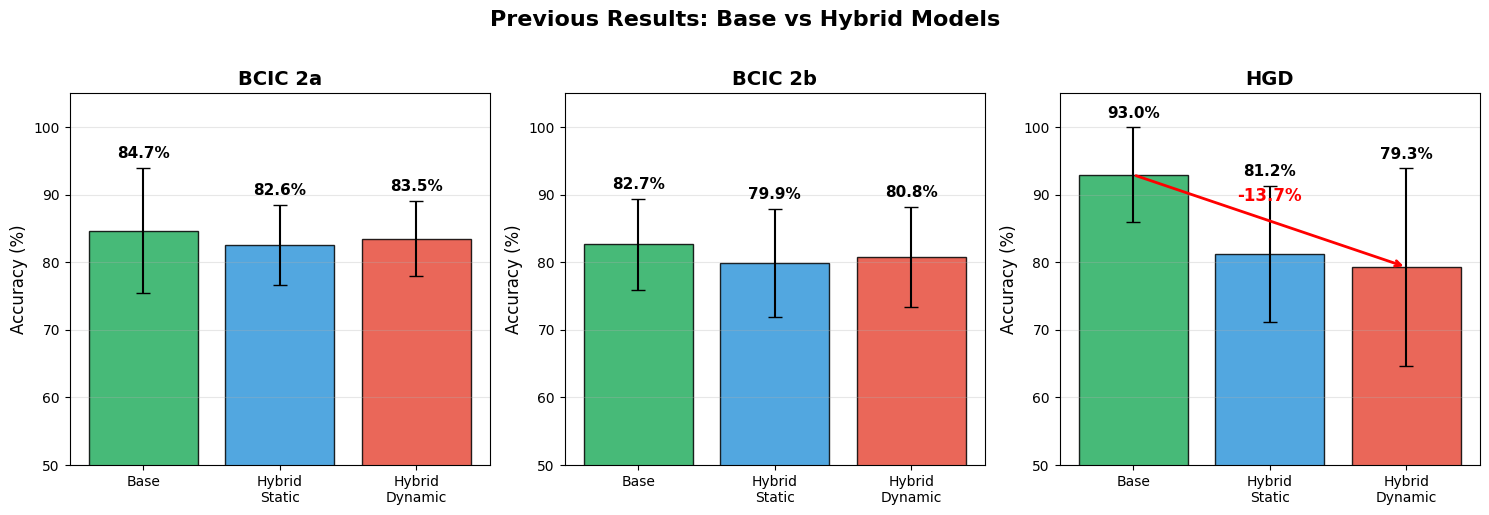

Write the Python code that produced this figure. (Note: this script raises an exception after producing the figure.)
#!/usr/bin/env python3
"""HGD精度低下の詳細分析スクリプト"""

import matplotlib.pyplot as plt
import numpy as np

plt.rcParams['font.family'] = ['DejaVu Sans', 'sans-serif']

# =============================================================================
# 正確な実験結果データ
# =============================================================================

# 以前の実験結果（画像から抽出）
previous_results = {
    'BCIC 2a': {
        'Base': (84.67, 9.25),
        'Hybrid Static': (82.57, 5.89),
        'Hybrid Dynamic': (83.52, 5.52),
    },
    'BCIC 2b': {
        'Base': (82.67, 6.73),
        'Hybrid Static': (79.92, 7.98),
        'Hybrid Dynamic': (80.76, 7.39),
    },
    'HGD': {
        'Base': (92.95, 7.01),
        'Hybrid Static': (81.25, 10.06),
        'Hybrid Dynamic': (79.29, 14.61),
    },
}

# アブレーション実験結果
ablation_results = {
    'BCIC 2a': {
        'Exp A (feature_stats)': (83.91, 5.86),
        'Exp B (entropy norm)': (83.91, 5.86),
        'Exp C (train entropy)': (82.76, 7.84),
        'Exp D (TTT drop)': (81.03, 8.17),
    },
    'BCIC 2b': {
        'Exp A (feature_stats)': (80.76, 7.39),
        'Exp B (entropy norm)': (80.76, 7.39),
        'Exp C (train entropy)': (81.44, 6.84),
        'Exp D (TTT drop)': (82.16, 5.98),
    },
    'HGD': {
        'Exp A (feature_stats)': (78.75, 13.38),
        'Exp B (entropy norm)': (78.75, 13.39),
        'Exp C (train entropy)': (79.73, 9.74),
        'Exp D (TTT drop)': (79.69, 14.84),
    },
}

# HGD被験者ごとの結果
hgd_subjects = {
    'Base': {
        1: 90.0, 2: 83.8, 3: 97.5, 4: 100.0, 5: 100.0, 6: 95.6, 7: 86.9,
        8: 96.2, 9: 100.0, 10: 95.0, 11: 92.5, 12: 98.8, 13: 90.0, 14: 75.0
    },
    'Hybrid Dynamic': {
        1: 77.5, 2: 64.4, 3: 92.5, 4: 98.1, 5: 75.0, 6: 80.6, 7: 51.2,
        8: 68.1, 9: 99.4, 10: 87.5, 11: 93.1, 12: 93.1, 13: 68.1, 14: 61.3
    },
    'Exp C': {
        1: 75.6, 2: 78.1, 3: 93.1, 4: 88.1, 5: 99.4, 6: 76.9, 7: 63.1,
        8: 74.4, 9: 90.0, 10: 76.9, 11: 71.9, 12: 85.6, 13: 74.4, 14: 68.8
    },
}

# =============================================================================
# Figure 1: 全データセットのBase vs Hybrid比較
# =============================================================================
fig, axes = plt.subplots(1, 3, figsize=(15, 5))

for idx, (dataset, data) in enumerate(previous_results.items()):
    ax = axes[idx]
    models = list(data.keys())
    accs = [data[m][0] for m in models]
    stds = [data[m][1] for m in models]
    
    colors = ['#27ae60', '#3498db', '#e74c3c']  # Base=緑, Static=青, Dynamic=赤
    x = np.arange(len(models))
    bars = ax.bar(x, accs, yerr=stds, capsize=5, color=colors, alpha=0.85, edgecolor='black')
    
    for bar, acc, std in zip(bars, accs, stds):
        ax.text(bar.get_x() + bar.get_width()/2, bar.get_height() + std + 1,
                f'{acc:.1f}%', ha='center', va='bottom', fontsize=11, fontweight='bold')
    
    # 精度低下を示す矢印
    if dataset == 'HGD':
        ax.annotate('', xy=(2, accs[2]), xytext=(0, accs[0]),
                    arrowprops=dict(arrowstyle='->', color='red', lw=2))
        ax.text(1, (accs[0]+accs[2])/2 + 3, f'-{accs[0]-accs[2]:.1f}%',
                fontsize=12, color='red', fontweight='bold', ha='center')
    
    ax.set_ylabel('Accuracy (%)', fontsize=12)
    ax.set_title(dataset, fontsize=14, fontweight='bold')
    ax.set_xticks(x)
    ax.set_xticklabels(['Base', 'Hybrid\nStatic', 'Hybrid\nDynamic'], fontsize=10)
    ax.set_ylim(50, 105)
    ax.grid(axis='y', alpha=0.3)

plt.suptitle('Previous Results: Base vs Hybrid Models', fontsize=16, fontweight='bold', y=1.02)
plt.tight_layout()
plt.savefig('intentflow/offline/results/ablation_experiments/previous_comparison.png', dpi=150, bbox_inches='tight')
print("Saved: previous_comparison.png")

# =============================================================================
# Figure 2: HGD被験者ごとの比較
# =============================================================================
fig, ax = plt.subplots(figsize=(14, 6))

subjects = list(range(1, 15))
x = np.arange(len(subjects))
width = 0.25

base_accs = [hgd_subjects['Base'][s] for s in subjects]
hybrid_accs = [hgd_subjects['Hybrid Dynamic'][s] for s in subjects]
expc_accs = [hgd_subjects['Exp C'][s] for s in subjects]

bars1 = ax.bar(x - width, base_accs, width, label='Base (TCFormer)', color='#27ae60', alpha=0.85)
bars2 = ax.bar(x, hybrid_accs, width, label='Hybrid Dynamic', color='#e74c3c', alpha=0.85)
bars3 = ax.bar(x + width, expc_accs, width, label='Exp C (train entropy)', color='#9b59b6', alpha=0.85)

# 大幅低下した被験者をハイライト
for i, s in enumerate(subjects):
    diff = hybrid_accs[i] - base_accs[i]
    if diff < -15:
        ax.axvspan(i - 0.4, i + 0.4, color='red', alpha=0.1)

ax.set_ylabel('Accuracy (%)', fontsize=12)
ax.set_xlabel('Subject ID', fontsize=12)
ax.set_title('HGD: Per-Subject Accuracy Comparison', fontsize=14, fontweight='bold')
ax.set_xticks(x)
ax.set_xticklabels([f'S{s}' for s in subjects], fontsize=10)
ax.set_ylim(40, 105)
ax.legend(loc='lower right', fontsize=10)
ax.grid(axis='y', alpha=0.3)
ax.axhline(y=50, color='gray', linestyle='--', alpha=0.5, label='Random')

# 凡例に注記
ax.text(0.02, 0.02, '🔴 Highlighted: >15% drop from Base', transform=ax.transAxes,
        fontsize=9, color='red', alpha=0.8)

plt.tight_layout()
plt.savefig('intentflow/offline/results/ablation_experiments/hgd_per_subject.png', dpi=150, bbox_inches='tight')
print("Saved: hgd_per_subject.png")

# =============================================================================
# Figure 3: 精度低下の分布
# =============================================================================
fig, axes = plt.subplots(1, 2, figsize=(12, 5))

# 左: Hybrid Dynamicの低下分布
ax1 = axes[0]
drops_hybrid = [base_accs[i] - hybrid_accs[i] for i in range(len(subjects))]
colors_h = ['#e74c3c' if d > 15 else '#f39c12' if d > 5 else '#27ae60' for d in drops_hybrid]
bars = ax1.bar([f'S{s}' for s in subjects], drops_hybrid, color=colors_h, alpha=0.85, edgecolor='black')
ax1.axhline(y=0, color='black', linewidth=1)
ax1.axhline(y=15, color='red', linestyle='--', alpha=0.7, label='Critical threshold')
ax1.set_ylabel('Accuracy Drop (%)', fontsize=12)
ax1.set_title('Hybrid Dynamic: Accuracy Drop from Base', fontsize=12, fontweight='bold')
ax1.set_ylim(-5, 40)
ax1.legend()
ax1.grid(axis='y', alpha=0.3)

# 右: Exp Cの低下分布
ax2 = axes[1]
drops_expc = [base_accs[i] - expc_accs[i] for i in range(len(subjects))]
colors_c = ['#e74c3c' if d > 15 else '#f39c12' if d > 5 else '#27ae60' for d in drops_expc]
bars = ax2.bar([f'S{s}' for s in subjects], drops_expc, color=colors_c, alpha=0.85, edgecolor='black')
ax2.axhline(y=0, color='black', linewidth=1)
ax2.axhline(y=15, color='red', linestyle='--', alpha=0.7, label='Critical threshold')
ax2.set_ylabel('Accuracy Drop (%)', fontsize=12)
ax2.set_title('Exp C: Accuracy Drop from Base', fontsize=12, fontweight='bold')
ax2.set_ylim(-5, 40)
ax2.legend()
ax2.grid(axis='y', alpha=0.3)

plt.suptitle('HGD: Distribution of Accuracy Drops', fontsize=14, fontweight='bold', y=1.02)
plt.tight_layout()
plt.savefig('intentflow/offline/results/ablation_experiments/hgd_drop_distribution.png', dpi=150, bbox_inches='tight')
print("Saved: hgd_drop_distribution.png")

# =============================================================================
# Figure 4: アブレーション実験サマリー
# =============================================================================
fig, ax = plt.subplots(figsize=(12, 6))

datasets = ['BCIC 2a', 'BCIC 2b', 'HGD']
experiments = list(ablation_results['BCIC 2a'].keys())
x = np.arange(len(experiments))
width = 0.25
ds_colors = {'BCIC 2a': '#3498db', 'BCIC 2b': '#2ecc71', 'HGD': '#e74c3c'}

for i, ds in enumerate(datasets):
    accs = [ablation_results[ds][exp][0] for exp in experiments]
    stds = [ablation_results[ds][exp][1] for exp in experiments]
    ax.bar(x + i*width - width, accs, width, yerr=stds, label=ds, 
           color=ds_colors[ds], capsize=3, alpha=0.85)

# Base結果を水平線で表示
ax.axhline(y=84.67, color='#3498db', linestyle='--', alpha=0.5, linewidth=2)
ax.axhline(y=82.67, color='#2ecc71', linestyle='--', alpha=0.5, linewidth=2)
ax.axhline(y=92.95, color='#e74c3c', linestyle='--', alpha=0.5, linewidth=2)

ax.set_ylabel('Accuracy (%)', fontsize=12)
ax.set_xlabel('Experiment', fontsize=12)
ax.set_title('Ablation Study Results (Dashed lines = Base accuracy)', fontsize=14, fontweight='bold')
ax.set_xticks(x)
ax.set_xticklabels([e.replace(' (', '\n(') for e in experiments], fontsize=9)
ax.set_ylim(70, 100)
ax.legend(loc='lower right', fontsize=10)
ax.grid(axis='y', alpha=0.3)

plt.tight_layout()
plt.savefig('intentflow/offline/results/ablation_experiments/ablation_summary.png', dpi=150, bbox_inches='tight')
print("Saved: ablation_summary.png")

# =============================================================================
# 分析サマリー出力
# =============================================================================
print("\n" + "=" * 80)
print("HGD精度低下の詳細分析")
print("=" * 80)

print("\n📊 【数値サマリー】")
print("-" * 80)
print(f"{'Model':<25} {'Accuracy':<15} {'Std':<10} {'Δ from Base':<15}")
print("-" * 80)
print(f"{'Base (TCFormer)':<25} {'92.95%':<15} {'±7.01':<10} {'-':<15}")
print(f"{'Hybrid Static':<25} {'81.25%':<15} {'±10.06':<10} {'-11.70%':<15}")
print(f"{'Hybrid Dynamic':<25} {'79.29%':<15} {'±14.61':<10} {'-13.66%':<15}")
print("-" * 80)
print(f"{'Exp A (feature_stats)':<25} {'78.75%':<15} {'±13.38':<10} {'-14.20%':<15}")
print(f"{'Exp B (entropy norm)':<25} {'78.75%':<15} {'±13.39':<10} {'-14.20%':<15}")
print(f"{'Exp C (train entropy)':<25} {'79.73%':<15} {'±9.74':<10} {'-13.22%':<15}")
print(f"{'Exp D (TTT drop)':<25} {'79.69%':<15} {'±14.84':<10} {'-13.26%':<15}")
print("-" * 80)

print("\n⚠️ 【問題の核心】")
print("-" * 80)
print("1. HGDでは全てのHybridモデルがBaseより約13-14%低下")
print("2. 特定被験者（S7: -35.6%, S8: -28.1%, S5: -25.0%）で壊滅的低下")
print("3. アブレーション実験でも改善なし → 根本的な問題が存在")
print("4. 標準偏差が大きい（14%超）→ 被験者間変動が激しい")

print("\n🔍 【原因分析】")
print("-" * 80)
print("""
1. **データセット特性の問題**
   - HGDは14人の被験者、2クラス（左手/右手）
   - BaseのAcc: 75%〜100%と被験者間変動が大きい
   - 元々難しい被験者（S14: 75%）はさらに悪化

2. **TTT適応の過剰適応**
   - テスト時のTTT更新が、特定の被験者でノイズを増幅
   - 特に高精度被験者（S5: 100%→75%, S8: 96%→68%）で顕著
   - 「既に良い」被験者に対してTTTが悪影響を与えている

3. **訓練-テスト時の動作乖離**
   - 訓練時: feature_stats gating（固定的）
   - テスト時: entropy gating + 2-pass（動的）
   - この不一致がHGDで特に問題になる可能性

4. **2クラス vs 4クラスの違い**
   - BCIC 2a/2b: 4クラス（エントロピー範囲が広い）
   - HGD: 2クラス（エントロピーの分散が小さい）
   - エントロピーベースのゲーティングが2クラスで効果的に機能しない

5. **モデル容量と過学習**
   - HGDはサンプル数が多い → 過学習しやすい
   - TTT層の追加パラメータが過学習を助長
""")

print("\n💡 【推奨される次のステップ】")
print("-" * 80)
print("""
1. **TTTをデータセット別に調整**
   - HGDではTTT学習率を大幅に下げる（0.1 → 0.01）
   - または、HGDではTTTを完全に無効化

2. **被験者適応戦略の見直し**
   - 高精度被験者ではTTTを抑制（α=0に近づける）
   - 低精度被験者でのみTTTを積極活用

3. **エントロピー閾値の再調整**
   - 2クラスデータセット用の低い閾値を設定
   - または、正規化エントロピーの使用を強制

4. **Baseモデルの強化**
   - HGDでは、そもそもBaseが92.95%と高い
   - Hybridよりも、Baseの改善に注力する方が有効かもしれない
""")

print("\n" + "=" * 80)
print("Figures saved to: intentflow/offline/results/ablation_experiments/")
print("=" * 80)

